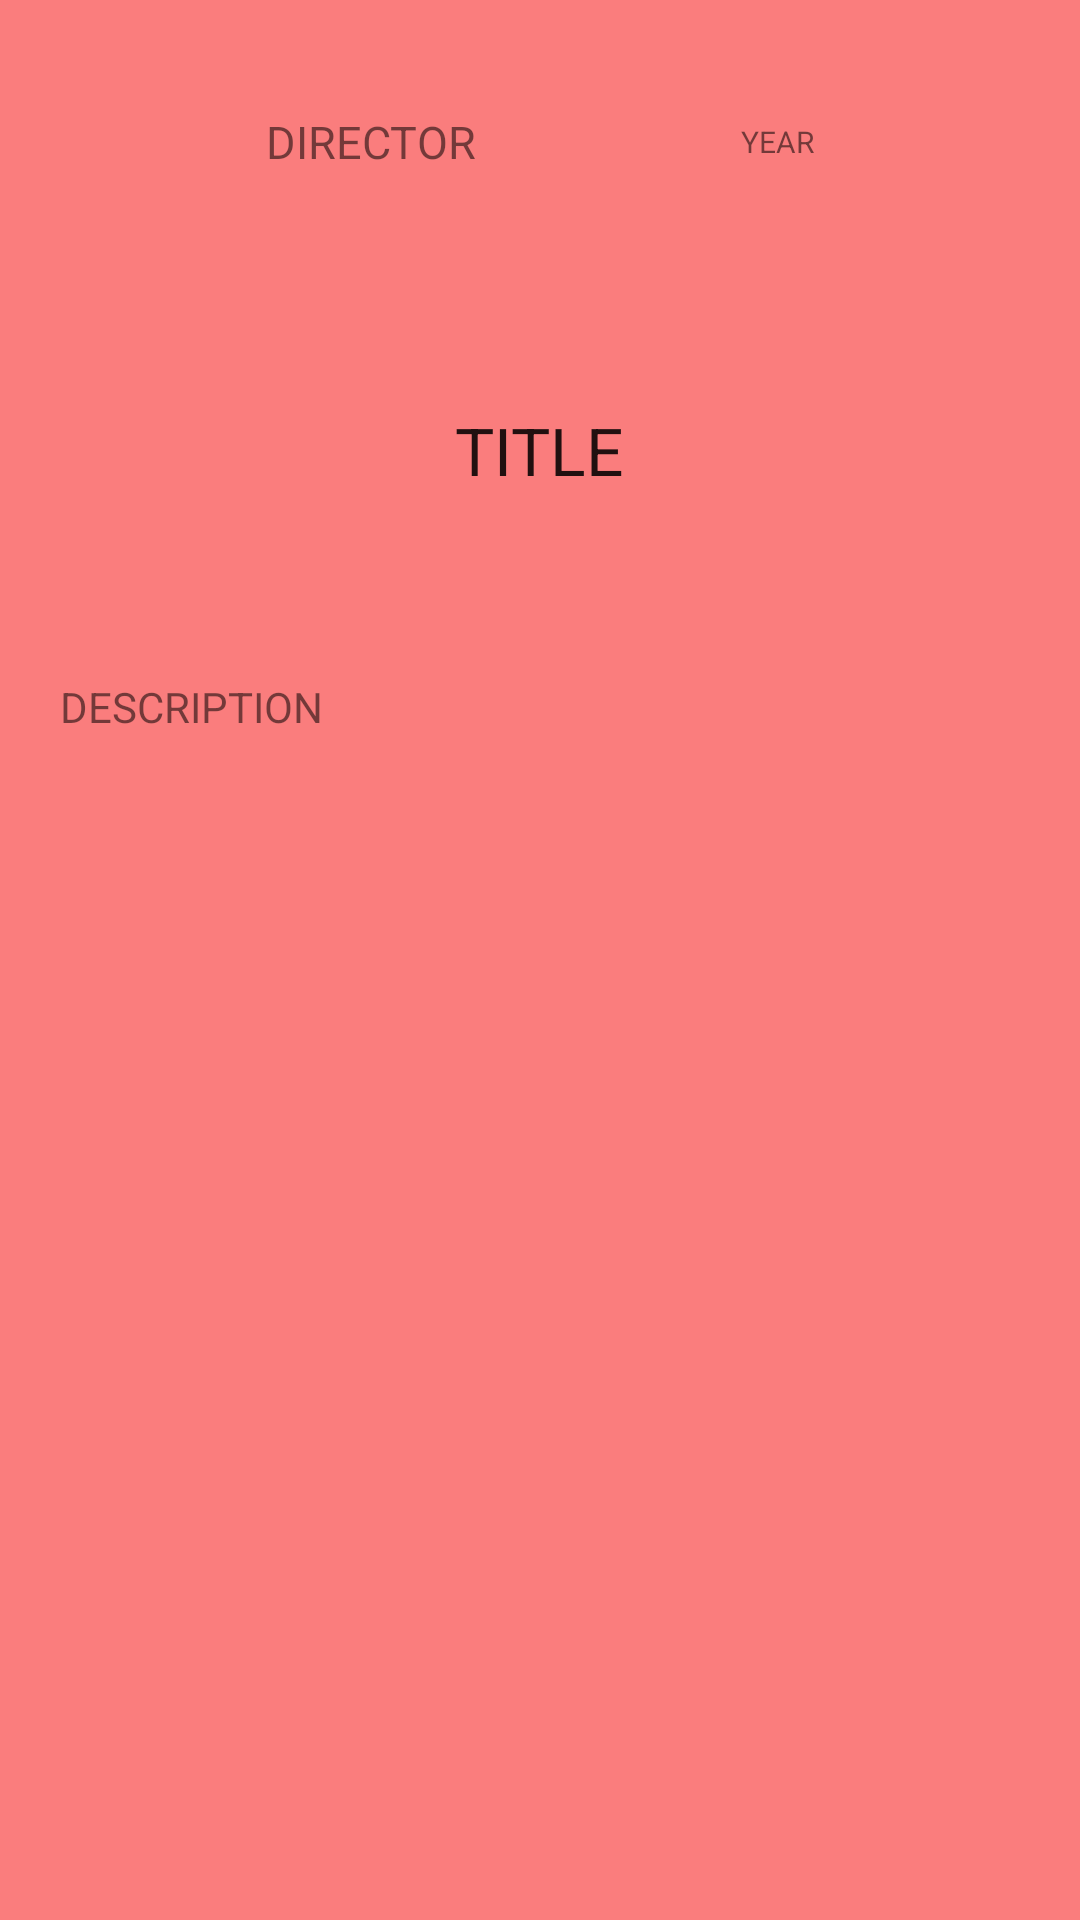

Android layout source for this screen:
<!-- AndroidManifest.xml: application theme Theme.EhopperProject_AD340 -->
<!-- res/layout/activity_movie_details.xml -->
<?xml version="1.0" encoding="utf-8"?>
<androidx.constraintlayout.widget.ConstraintLayout xmlns:android="http://schemas.android.com/apk/res/android"
    xmlns:app="http://schemas.android.com/apk/res-auto"
    xmlns:tools="http://schemas.android.com/tools"
    android:layout_width="match_parent"
    android:layout_height="match_parent"
    android:background="@color/redish"
    android:scrollbars="vertical"
    tools:context=".MovieDetails">

    <TextView
        android:id="@+id/movieDetTitle"
        android:layout_width="wrap_content"
        android:layout_height="wrap_content"
        android:text="TITLE"
        android:textAppearance="@style/TextAppearance.AppCompat.Large"
        app:layout_constraintBottom_toTopOf="@+id/guideline7"
        app:layout_constraintEnd_toEndOf="parent"
        app:layout_constraintStart_toStartOf="parent"
        app:layout_constraintTop_toTopOf="@+id/guideline8" />

    <TextView
        android:id="@+id/movieYear"
        android:layout_width="wrap_content"
        android:layout_height="wrap_content"
        android:text="YEAR"
        android:textSize="10sp"
        app:layout_constraintBottom_toTopOf="@+id/guideline8"
        app:layout_constraintEnd_toEndOf="parent"
        app:layout_constraintHorizontal_bias="0.5"
        app:layout_constraintStart_toEndOf="@+id/movieDirector"
        app:layout_constraintTop_toTopOf="parent" />

    <TextView
        android:id="@+id/movieDirector"
        android:layout_width="wrap_content"
        android:layout_height="wrap_content"
        android:text="DIRECTOR"
        android:textSize="15sp"
        app:layout_constraintBottom_toTopOf="@+id/guideline8"
        app:layout_constraintEnd_toStartOf="@+id/movieYear"
        app:layout_constraintHorizontal_bias="0.5"
        app:layout_constraintStart_toStartOf="parent"
        app:layout_constraintTop_toTopOf="parent" />


    <androidx.constraintlayout.widget.Guideline
        android:id="@+id/guideline7"
        android:layout_width="wrap_content"
        android:layout_height="wrap_content"
        android:orientation="horizontal"
        app:layout_constraintGuide_begin="206dp" />

    <androidx.constraintlayout.widget.Guideline
        android:id="@+id/guideline8"
        android:layout_width="wrap_content"
        android:layout_height="wrap_content"
        android:orientation="horizontal"
        app:layout_constraintGuide_begin="94dp" />

    <ScrollView
        android:layout_width="match_parent"
        android:layout_height="0dp"
        app:layout_constraintBottom_toBottomOf="parent"
        app:layout_constraintEnd_toEndOf="parent"
        app:layout_constraintStart_toStartOf="parent"
        app:layout_constraintTop_toTopOf="@+id/guideline7"
        app:layout_constraintVertical_bias="1.0">

        <LinearLayout
            android:layout_width="match_parent"
            android:layout_height="wrap_content"
            android:orientation="vertical">

            <TextView
                android:id="@+id/movieDescription"
                android:layout_width="match_parent"
                android:layout_height="wrap_content"
                android:padding="20dp"
                android:text="DESCRIPTION" />
        </LinearLayout>
    </ScrollView>
</androidx.constraintlayout.widget.ConstraintLayout>
<!-- resources referenced by this layout -->
<resources>
  <color name="redish">#BCF84F4F</color>
  <style name="Theme.EhopperProject_AD340" parent="Theme.MaterialComponents.DayNight.DarkActionBar">
          
          <item name="colorPrimary">@color/purple_500</item>
          <item name="colorPrimaryVariant">@color/purple_700</item>
          <item name="colorOnPrimary">@color/white</item>
          
          <item name="colorSecondary">@color/teal_200</item>
          <item name="colorSecondaryVariant">@color/teal_700</item>
          <item name="colorOnSecondary">@color/black</item>
          
          <item name="android:statusBarColor" tools:targetApi="l">?attr/colorPrimaryVariant</item>
          
      </style>
  <color name="purple_500">#FF6200EE</color>
  <color name="purple_700">#FF3700B3</color>
  <color name="white">#FFFFFFFF</color>
  <color name="teal_200">#FF03DAC5</color>
  <color name="teal_700">#FF018786</color>
  <color name="black">#FF000000</color>
</resources>
